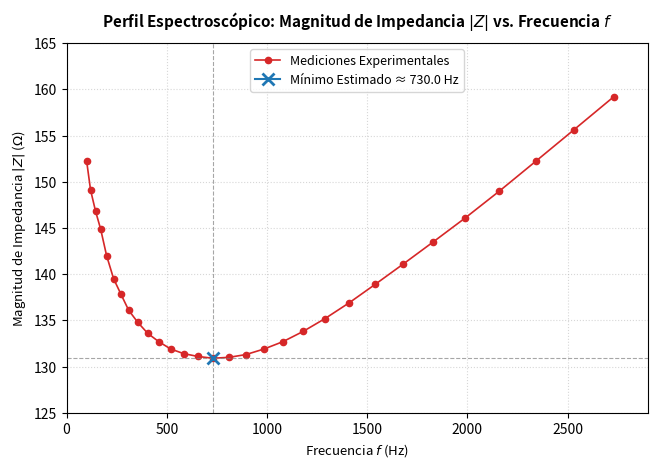

Write the Python code that produced this figure.
import numpy as np

# Definición de vectores en memoria para nodos independientes y dependientes
frecuencias = np.array([
    100, 120, 145, 170, 200, 235, 270, 310, 355, 405, 460, 520, 585, 655, 730,
    810, 895, 985, 1080, 1180, 1290, 1410, 1540, 1680, 1830, 1990, 2160, 2340, 2530, 2730
], dtype=float)

impedancias = np.array([
    152.3, 149.1, 146.8, 144.9, 142.0, 139.5, 137.9, 136.1, 134.8, 133.6, 132.7, 131.9, 131.4, 131.1, 130.9,
    131.0, 131.3, 131.9, 132.7, 133.8, 135.2, 136.9, 138.9, 141.1, 143.5, 146.1, 149.0, 152.2, 155.6, 159.2
], dtype=float)

# --- CÁLCULOS PRINCIPALES ---
# Para identificar el punto más bajo de los datos
idx_minimo = np.argmin(impedancias)
f_min_discreta = frecuencias[idx_minimo]
z_min_discreta = impedancias[idx_minimo]

print("--------------------------------------------------")
print("             ANÁLISIS EXPLORATORIO")
print("--------------------------------------------------")
print(f"Punto mínimo identificado en los datos tabulados:")
print(f"  - Índice de medición (i): {idx_minimo + 1}")
print(f"  - Frecuencia medida (f):  {f_min_discreta:.4f} Hz")
print(f"  - Impedancia medida (|Z|): {z_min_discreta:.4f} \u03a9")
print("--------------------------------------------------")

# --- GRAFICACIÓN ---
try:  # Para que no se rompa si se ejecuta en compiladores web sin librerías gráficas
    import matplotlib.pyplot as plt
    
    plt.figure(figsize=(7.5, 4.8))
    plt.plot(frecuencias, impedancias, color='#d62728', marker='o', 
             linestyle='-', linewidth=1.2, markersize=4.5, label='Mediciones Experimentales')
    
    plt.axvline(x=f_min_discreta, color='gray', linestyle='--', linewidth=0.8, alpha=0.7)
    plt.axhline(y=z_min_discreta, color='gray', linestyle='--', linewidth=0.8, alpha=0.7)
    
    plt.plot(f_min_discreta, z_min_discreta, color='#1f77b4', marker='x', 
             markersize=9, markeredgewidth=2, label=f'Mínimo Estimado \u2248 {f_min_discreta:.1f} Hz')
    
    plt.title('Perfil Espectroscópico: Magnitud de Impedancia $|Z|$ vs. Frecuencia $f$', 
              fontsize=11, fontweight='bold', pad=12)
    plt.xlabel('Frecuencia $f$ (Hz)', fontsize=9.5)
    plt.ylabel(r'Magnitud de Impedancia $|Z|$ ($\Omega$)', fontsize=9.5)
    plt.xlim(0, 2900)
    plt.ylim(125, 165)
    plt.grid(True, linestyle=':', alpha=0.5)
    plt.legend(loc='upper center', fontsize=9, frameon=True)
    
    plt.savefig('grafico_parte_A.png', dpi=300, bbox_inches='tight')
    plt.show()

except ModuleNotFoundError:
    print("\n[INFO] Gráfica omitida automáticamente por restricciones del entorno en línea.")
    print("-----------------------------------------------------------------")
